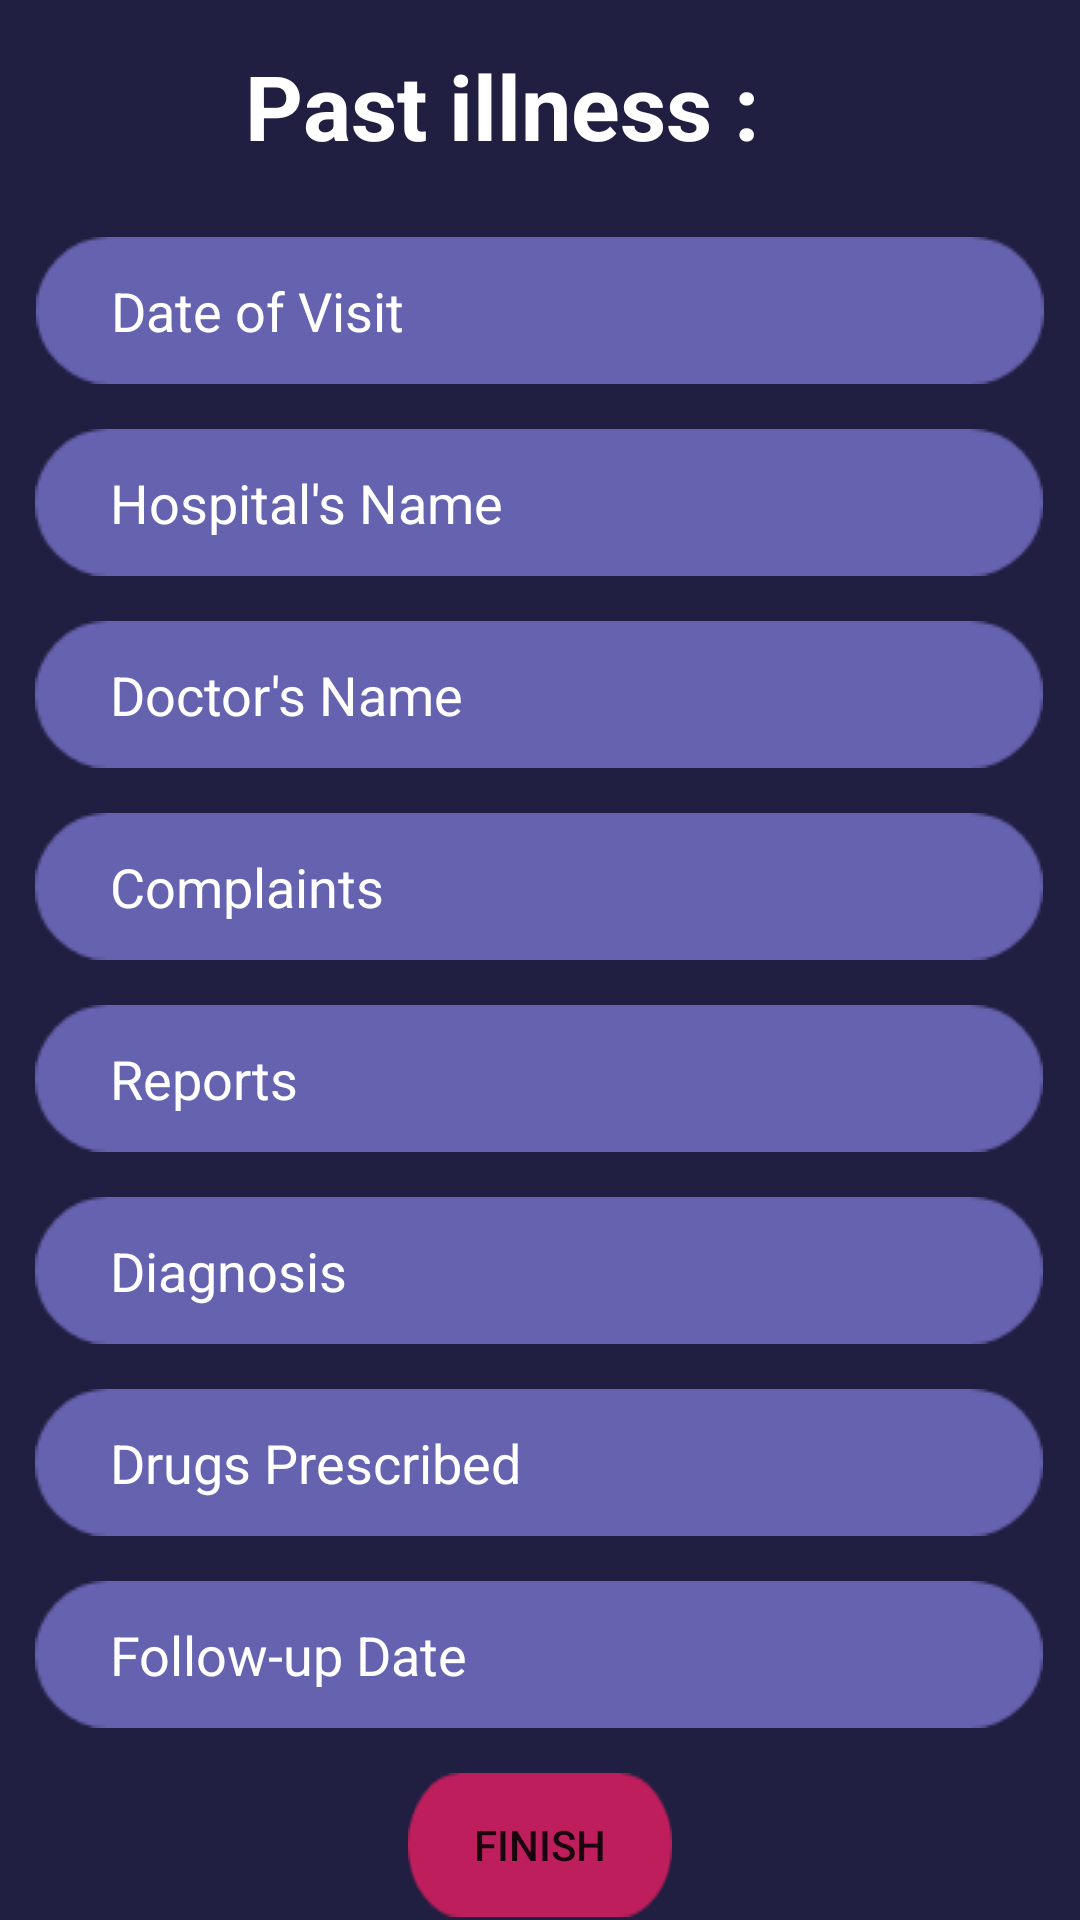

This screen was rendered from an Android layout file. Write that file and the resources it references.
<!-- AndroidManifest.xml: application theme Theme.Medspace_v1 -->
<!-- res/layout/activity_add_patient3.xml -->
<?xml version="1.0" encoding="utf-8"?>
<androidx.constraintlayout.widget.ConstraintLayout xmlns:android="http://schemas.android.com/apk/res/android"
    xmlns:app="http://schemas.android.com/apk/res-auto"
    xmlns:tools="http://schemas.android.com/tools"
    android:layout_width="match_parent"
    android:layout_height="match_parent"
    android:background="@drawable/dark_bg"
    tools:context=".AddPatient3">

    <TextView
        android:id="@+id/add_pat2_past_illness2"
        android:layout_width="197dp"
        android:layout_height="44dp"
        android:layout_marginStart="98dp"
        android:layout_marginLeft="98dp"
        android:layout_marginTop="15dp"
        android:layout_marginEnd="98dp"
        android:layout_marginRight="98dp"
        android:text="Past illness :"
        android:textColor="@color/white"
        android:textSize="30sp"
        android:textStyle="bold"
        app:layout_constraintEnd_toEndOf="parent"
        app:layout_constraintStart_toStartOf="parent"
        app:layout_constraintTop_toTopOf="parent"
        tools:ignore="HardcodedText" />

    <EditText
        android:id="@+id/add_pat3_et_date"
        android:layout_width="336dp"
        android:layout_height="49dp"
        android:layout_marginTop="20dp"
        android:layout_gravity="center"
        android:background="@drawable/dark_input_box"
        android:hint="Date of Visit"
        android:inputType="date"
        android:paddingLeft="25dp"
        android:paddingRight="25dp"
        android:textColor="@color/white"
        android:textColorHint="@color/white"
        app:layout_constraintEnd_toEndOf="parent"
        app:layout_constraintStart_toStartOf="parent"
        app:layout_constraintTop_toBottomOf="@+id/add_pat2_past_illness2"
        tools:ignore="Autofill,HardcodedText" />

    <EditText
        android:id="@+id/add_pat3_et_hospital_name"
        android:layout_width="336dp"
        android:layout_height="49dp"
        android:layout_marginTop="15dp"
        android:layout_gravity="center"
        android:background="@drawable/dark_input_box"
        android:hint="Hospital's Name"
        android:inputType="text"
        android:paddingLeft="25dp"
        android:paddingRight="25dp"
        android:textColor="@color/white"
        android:textColorHint="@color/white"
        app:layout_constraintEnd_toEndOf="parent"
        app:layout_constraintHorizontal_bias="0.491"
        app:layout_constraintStart_toStartOf="parent"
        app:layout_constraintTop_toBottomOf="@+id/add_pat3_et_date"
        tools:ignore="Autofill,HardcodedText" />

    <EditText
        android:id="@+id/add_pat3_et_doctor_name"
        android:layout_width="336dp"
        android:layout_height="49dp"
        android:layout_marginTop="15dp"
        android:layout_gravity="center"
        android:background="@drawable/dark_input_box"
        android:hint="Doctor's Name"
        android:inputType="text"
        android:paddingLeft="25dp"
        android:paddingRight="25dp"
        android:textColor="@color/white"
        android:textColorHint="@color/white"
        app:layout_constraintEnd_toEndOf="parent"
        app:layout_constraintHorizontal_bias="0.491"
        app:layout_constraintStart_toStartOf="parent"
        app:layout_constraintTop_toBottomOf="@+id/add_pat3_et_hospital_name"
        tools:ignore="Autofill,HardcodedText" />

    <EditText
        android:id="@+id/add_pat3_et_complaints"
        android:layout_width="336dp"
        android:layout_height="49dp"
        android:layout_marginTop="15dp"
        android:background="@drawable/dark_input_box"
        android:hint="Complaints"
        android:layout_gravity="center"
        android:inputType="text"
        android:paddingLeft="25dp"
        android:paddingRight="25dp"
        android:textColor="@color/white"
        android:textColorHint="@color/white"
        app:layout_constraintEnd_toEndOf="parent"
        app:layout_constraintHorizontal_bias="0.491"
        app:layout_constraintStart_toStartOf="parent"
        app:layout_constraintTop_toBottomOf="@+id/add_pat3_et_doctor_name"
        tools:ignore="Autofill,HardcodedText" />

    <EditText
        android:id="@+id/add_pat3_et_reports"
        android:layout_width="336dp"
        android:layout_height="49dp"
        android:layout_marginTop="15dp"
        android:background="@drawable/dark_input_box"
        android:hint="Reports"
        android:inputType="text"
        android:layout_gravity="center"
        android:paddingLeft="25dp"
        android:paddingRight="25dp"
        android:textColor="@color/white"
        android:textColorHint="@color/white"
        app:layout_constraintEnd_toEndOf="parent"
        app:layout_constraintHorizontal_bias="0.491"
        app:layout_constraintStart_toStartOf="parent"
        app:layout_constraintTop_toBottomOf="@+id/add_pat3_et_complaints"
        tools:ignore="Autofill,HardcodedText" />

    <EditText
        android:id="@+id/add_pat3_et_diagnosis"
        android:layout_width="336dp"
        android:layout_height="49dp"
        android:layout_marginTop="15dp"
        android:background="@drawable/dark_input_box"
        android:hint="Diagnosis"
        android:inputType="text"
        android:paddingLeft="25dp"
        android:layout_gravity="center"
        android:paddingRight="25dp"
        android:textColor="@color/white"
        android:textColorHint="@color/white"
        app:layout_constraintEnd_toEndOf="parent"
        app:layout_constraintHorizontal_bias="0.491"
        app:layout_constraintStart_toStartOf="parent"
        app:layout_constraintTop_toBottomOf="@+id/add_pat3_et_reports"
        tools:ignore="Autofill,HardcodedText" />

    <EditText
        android:id="@+id/add_pat3_et_drugs_prescribed"
        android:layout_width="336dp"
        android:layout_height="49dp"
        android:layout_marginTop="15dp"
        android:background="@drawable/dark_input_box"
        android:hint="Drugs Prescribed"
        android:inputType="text"
        android:paddingLeft="25dp"
        android:paddingRight="25dp"
        android:textColor="@color/white"
        android:layout_gravity="center"
        android:textColorHint="@color/white"
        app:layout_constraintEnd_toEndOf="parent"
        app:layout_constraintHorizontal_bias="0.491"
        app:layout_constraintStart_toStartOf="parent"
        app:layout_constraintTop_toBottomOf="@+id/add_pat3_et_diagnosis"
        tools:ignore="Autofill,HardcodedText" />

    <EditText
        android:id="@+id/add_pat3_et_follow_up_date"
        android:layout_width="336dp"
        android:layout_height="49dp"
        android:layout_marginTop="15dp"
        android:background="@drawable/dark_input_box"
        android:hint="Follow-up Date"
        android:inputType="date"
        android:paddingLeft="25dp"
        android:paddingRight="25dp"
        android:textColor="@color/white"
        android:textColorHint="@color/white"
        android:layout_gravity="center"
        app:layout_constraintEnd_toEndOf="parent"
        app:layout_constraintHorizontal_bias="0.491"
        app:layout_constraintStart_toStartOf="parent"
        app:layout_constraintTop_toBottomOf="@+id/add_pat3_et_drugs_prescribed"
        tools:ignore="Autofill,HardcodedText" />

    <Button
        android:id="@+id/add_pat3_next_button"
        android:layout_width="wrap_content"
        android:layout_height="wrap_content"
        android:layout_marginTop="15dp"
        android:layout_gravity="center"
        android:background="@drawable/dark_button"
        android:text="Finish"
        app:backgroundTint="#E91E63"
        app:layout_constraintEnd_toEndOf="parent"
        app:layout_constraintStart_toStartOf="parent"
        app:layout_constraintTop_toBottomOf="@+id/add_pat3_et_follow_up_date"
        tools:ignore="RtlHardcoded,HardcodedText" />

</androidx.constraintlayout.widget.ConstraintLayout>
<!-- resources referenced by this layout -->
<resources>
  <!-- drawable dark_bg: png bitmap (drawable-hdpi, 17180 bytes) -->
  <!-- drawable dark_button: png bitmap (drawable-hdpi, 665 bytes) -->
  <!-- drawable dark_input_box: png bitmap (drawable-hdpi, 751 bytes) -->
  <style name="Theme.Medspace_v1" parent="Theme.MaterialComponents.DayNight.NoActionBar">
          
          <item name="colorPrimary">@color/purple_500</item>
          <item name="colorPrimaryVariant">@color/purple_700</item>
          <item name="colorOnPrimary">@color/white</item>
          
          <item name="colorSecondary">@color/teal_200</item>
          <item name="colorSecondaryVariant">@color/teal_700</item>
          <item name="colorOnSecondary">@color/black</item>
          
          <item name="android:statusBarColor" tools:targetApi="l">?attr/colorPrimaryVariant</item>
          
      </style>
  <!-- not gathered from this repository: default colours our renderer supplied (Android Studio template values) -->
  <color name="purple_500">#FF6200EE</color>
  <color name="purple_700">#FF3700B3</color>
  <color name="teal_200">#FF03DAC5</color>
  <color name="teal_700">#FF018786</color>
  <color name="black">#FF000000</color>
  <color name="white">#FFFFFFFF</color>
</resources>
